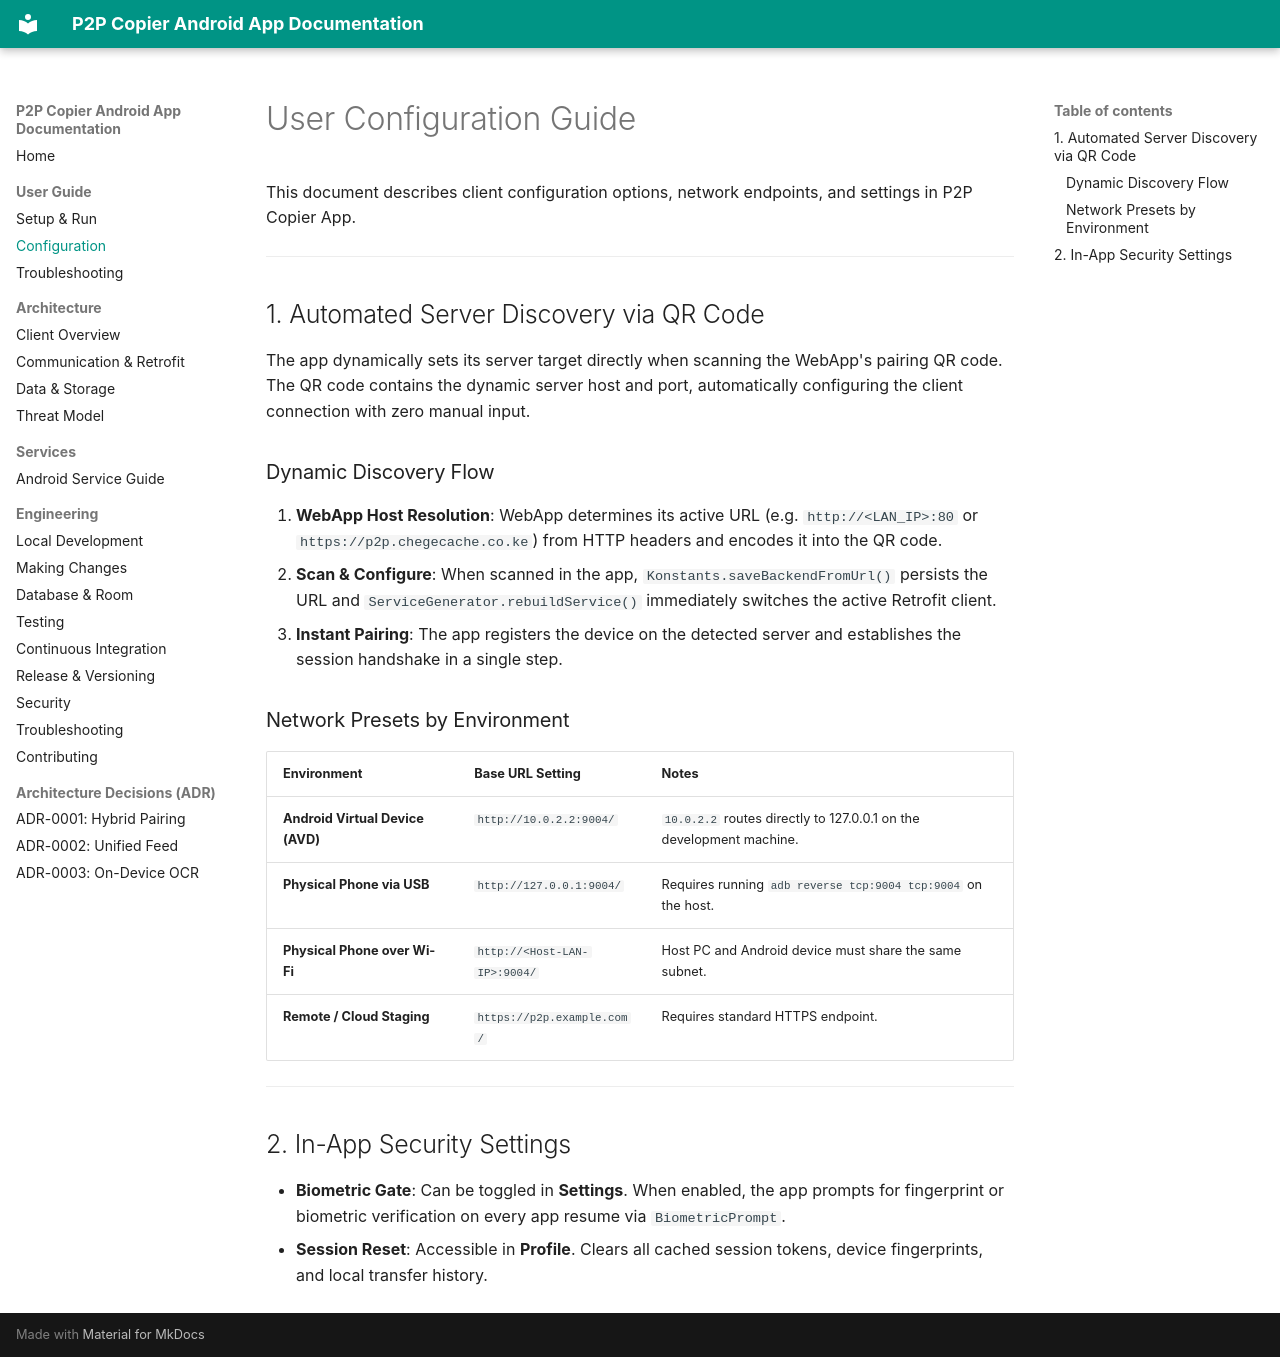

repository: Niccher/PC-to-Phone-Copier-App · page: user/configuration/index.html · generator: mkdocs

# User Configuration Guide

This document describes client configuration options, network endpoints, and settings in P2P Copier App.

---

## 1. Automated Server Discovery via QR Code

The app dynamically sets its server target directly when scanning the WebApp's pairing QR code. The QR code contains the dynamic server host and port, automatically configuring the client connection with zero manual input.

### Dynamic Discovery Flow

1. **WebApp Host Resolution**: WebApp determines its active URL (e.g. `http://<LAN_IP>:80` or `https://p2p.chegecache.co.ke`) from HTTP headers and encodes it into the QR code.
2. **Scan & Configure**: When scanned in the app, `Konstants.saveBackendFromUrl()` persists the URL and `ServiceGenerator.rebuildService()` immediately switches the active Retrofit client.
3. **Instant Pairing**: The app registers the device on the detected server and establishes the session handshake in a single step.

### Network Presets by Environment

| Environment | Base URL Setting | Notes |
|---|---|---|
| **Android Virtual Device (AVD)** | `http://10.0.2.2:9004/` | `10.0.2.2` routes directly to 127.0.0.1 on the development machine. |
| **Physical Phone via USB** | `http://127.0.0.1:9004/` | Requires running `adb reverse tcp:9004 tcp:9004` on the host. |
| **Physical Phone over Wi-Fi** | `http://<Host-LAN-IP>:9004/` | Host PC and Android device must share the same subnet. |
| **Remote / Cloud Staging** | `https://p2p.example.com/` | Requires standard HTTPS endpoint. |

---

## 2. In-App Security Settings

- **Biometric Gate**: Can be toggled in **Settings**. When enabled, the app prompts for fingerprint or biometric verification on every app resume via `BiometricPrompt`.
- **Session Reset**: Accessible in **Profile**. Clears all cached session tokens, device fingerprints, and local transfer history.
